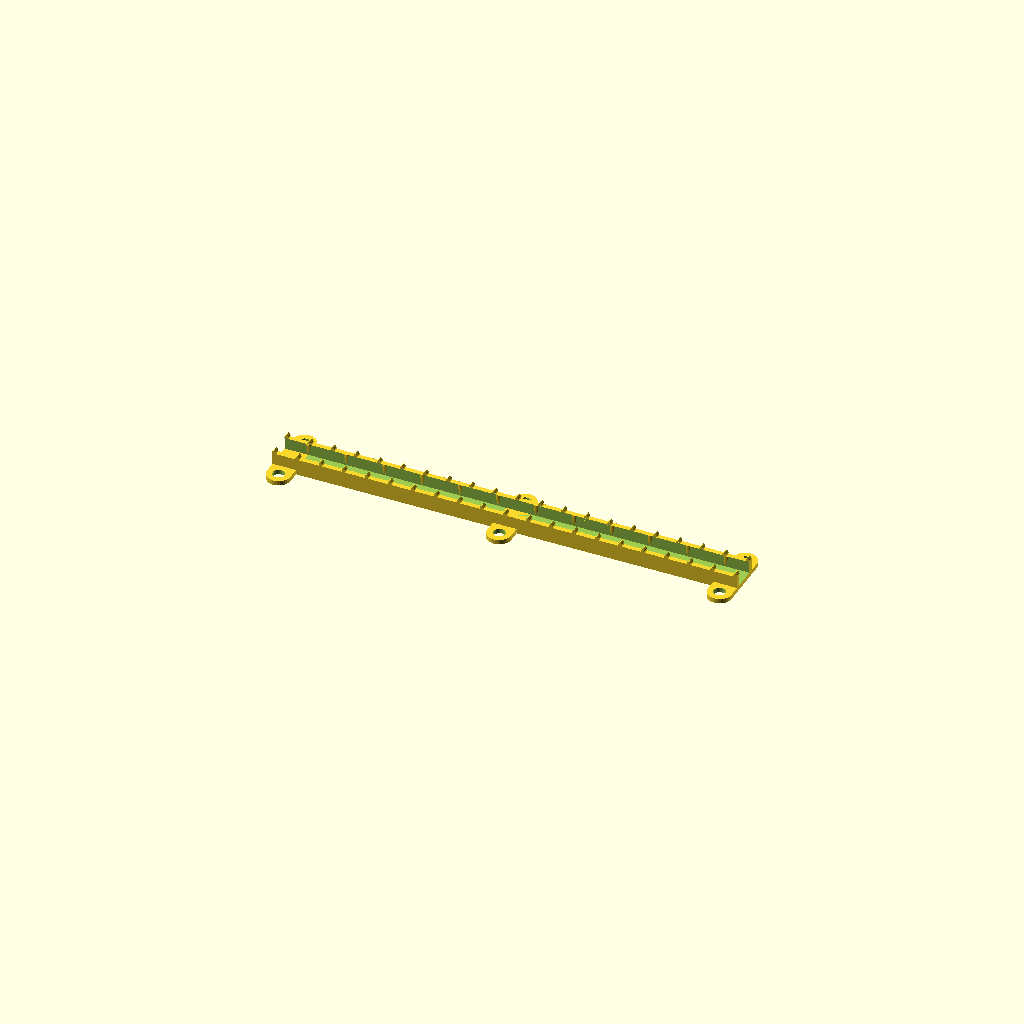
Cell 1: rendered with the file's own defaults.
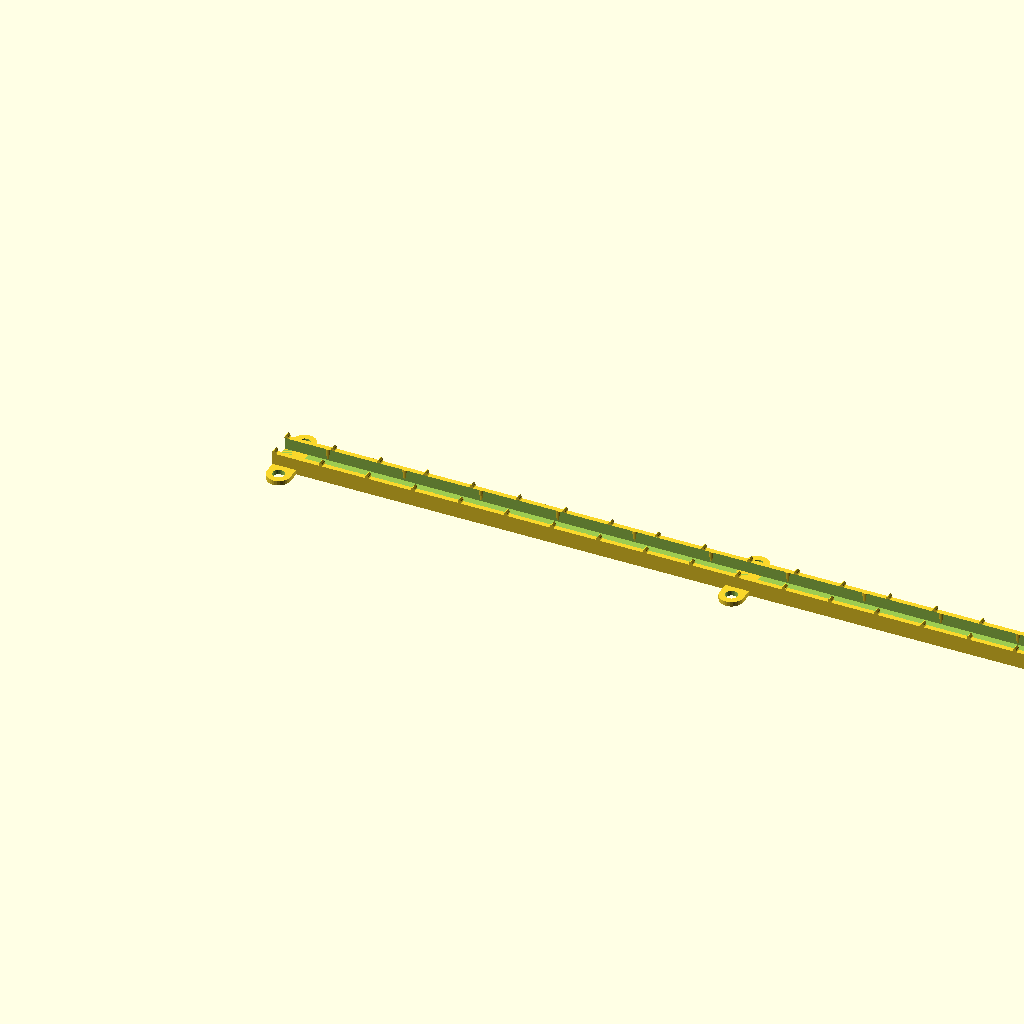
Cell 2 — blockWidth set to 98.2, the other parameters unchanged.
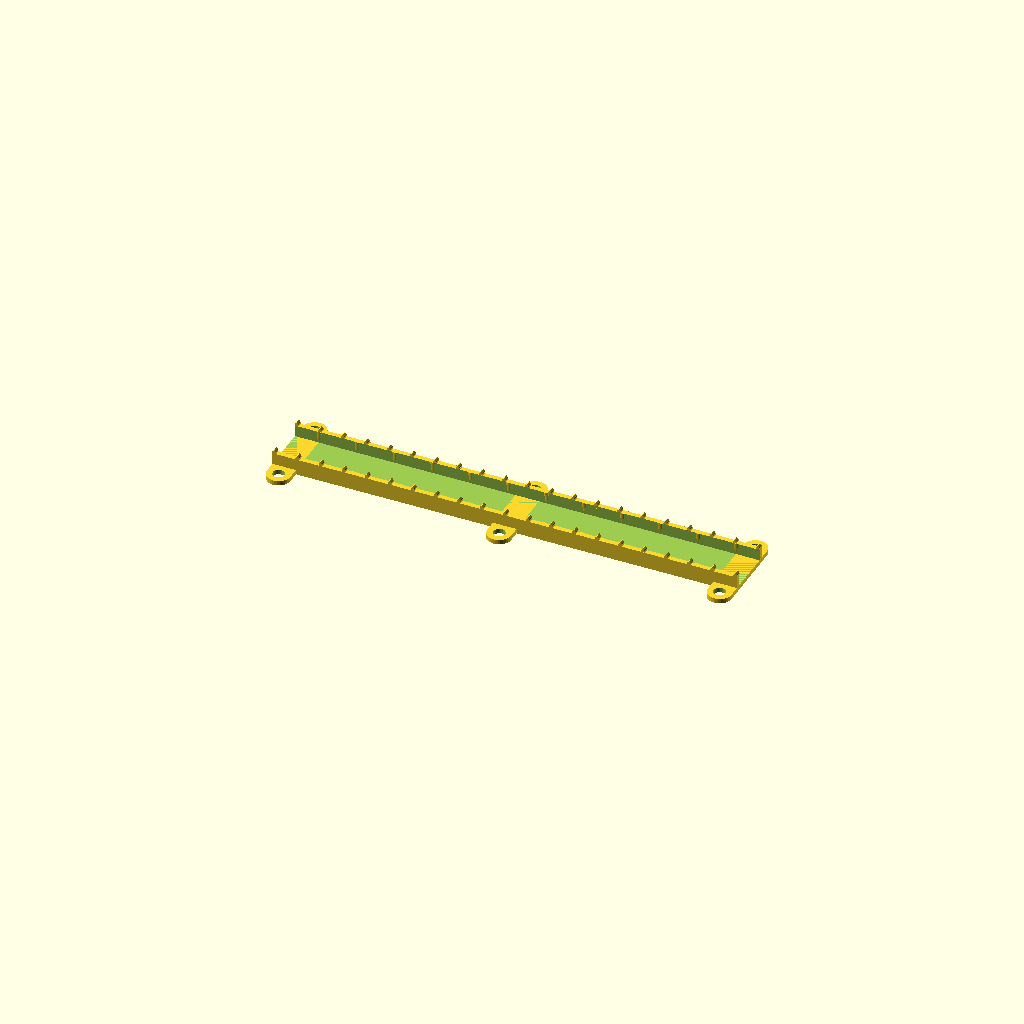
Cell 3: the same model with blockDepth = 18.4.
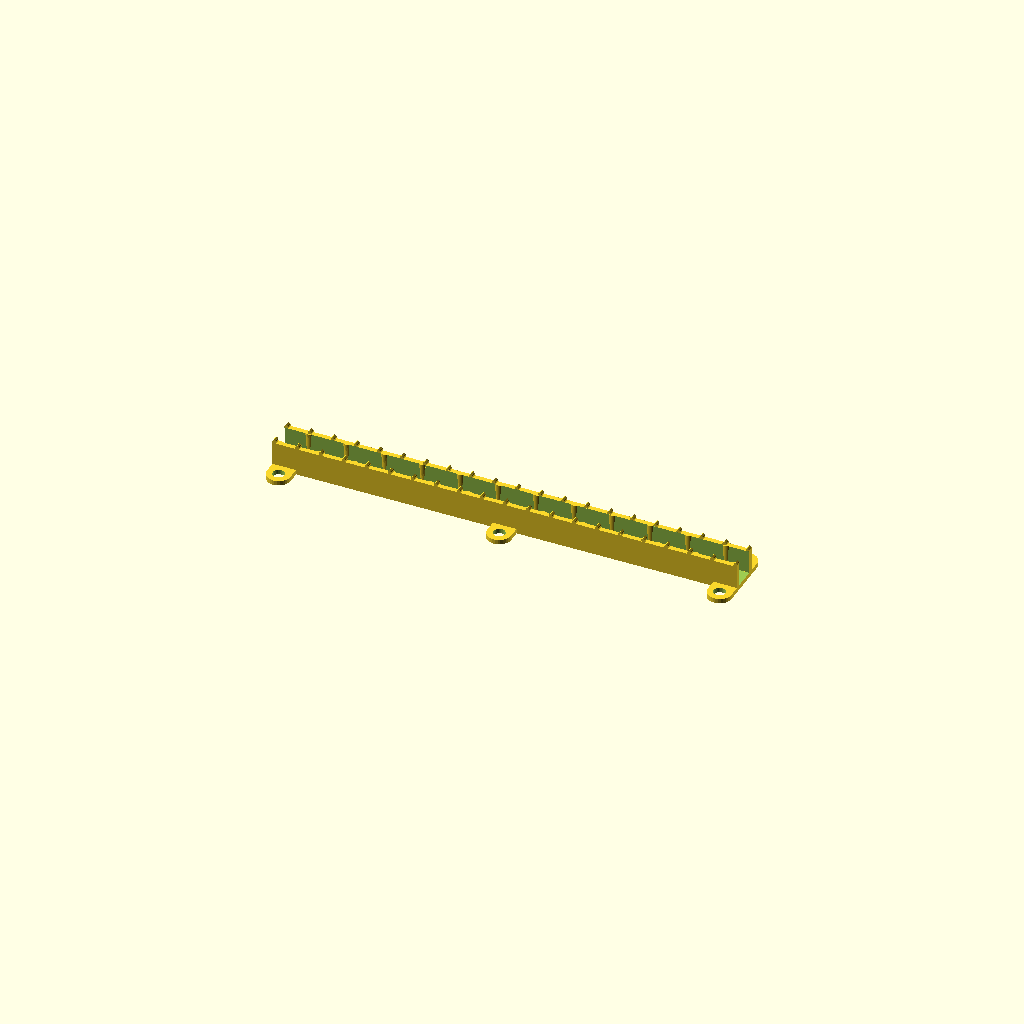
Cell 4 — blockHeight set to 9.8, the other parameters unchanged.
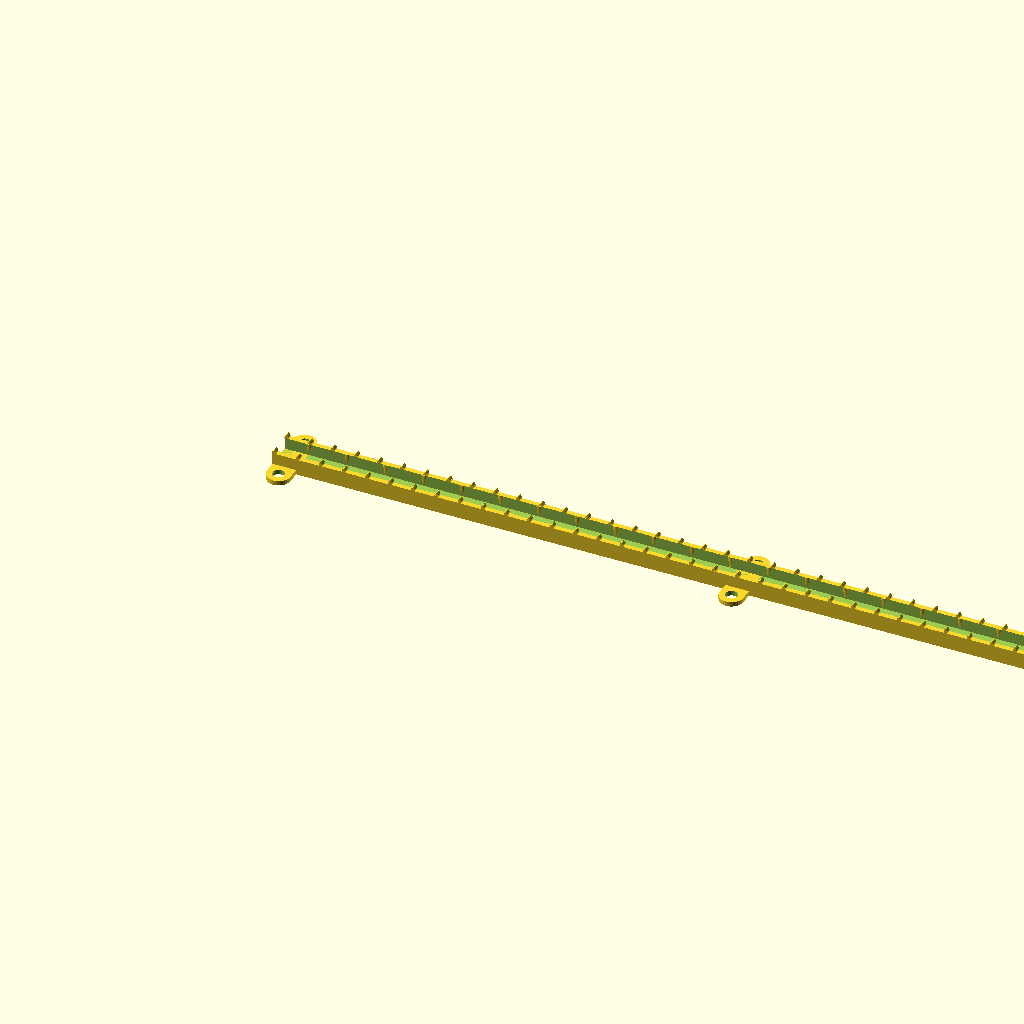
Cell 5: nrOfBlocks = 8 (everything else at default).
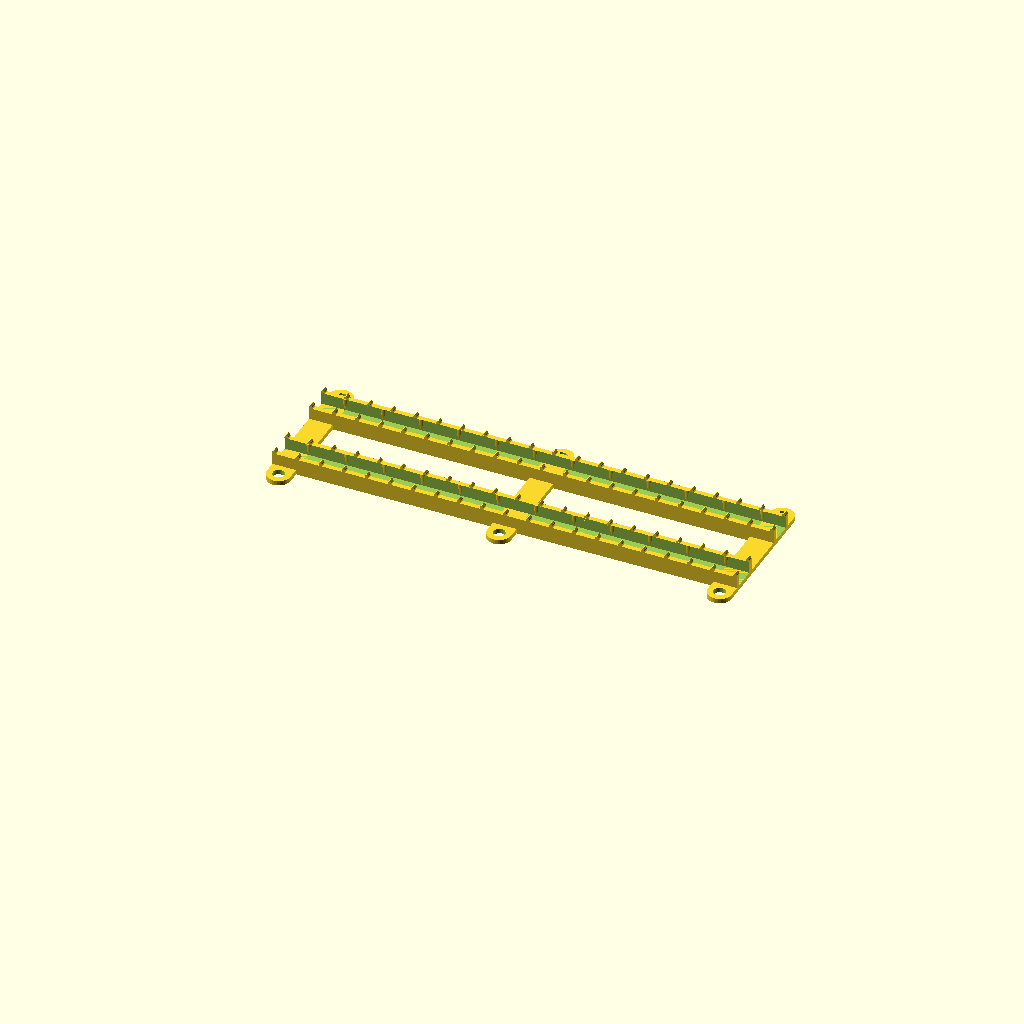
Cell 6 — nrOfRows set to 2, the other parameters unchanged.
One fixed orthographic camera (rotation 55°, 0°, 25°; colour scheme Cornfield) for every cell.
The OpenSCAD source (inputs/thingiverse/files/thing-1055972/magnet-holder.scad):
/* Magnet Holder.scad */

$fn = 30;

// The Magnet:
blockWidth = 49.1;
blockDepth = 9.2;
blockHeight = 4.9;

// Amount of magnets
nrOfBlocks = 4;

// Nr of rows of magnets:
nrOfRows = 1;

// space between them
rowDist = 20;

nrOfMounts = 3; // * 2 == nr of screws. 

// The amount of PLA around the magnet and overall sturdyness
skinDepth = 2;

// screw holes:
holeInnerR = 5 / 2;
holeOuterR = 10 / 2;

totalWidth = (blockWidth * nrOfBlocks);
mountWidth = holeOuterR * 2;

distScrews = mountWidth + (totalWidth - (mountWidth * nrOfMounts)) / (nrOfMounts - 1);

// These are little 'bumps' on the inside that exercise some pressure on the magnets
// keeping them in place. 
ribAngle = 3;
ribRadius = 2;
ribOffset = .1; // move 'inward' by this distance
nrOfRibs = nrOfBlocks * 3 + 1;
ribDistance = (ribRadius * 2) + (totalWidth - (ribRadius * 2 * nrOfRibs)) / (nrOfRibs - 1);

// The teeth prevent objects from turning around, snapping to the magnet
teethX = 1.5;
teethZ = 1.7; // was 1.3
teethOverhang = .3;
teethY = skinDepth + teethOverhang;

nrOfTeeth = nrOfBlocks * 5 + 1;
teethDistance = (teethX * 2) + (totalWidth - (teethX * 2 * nrOfTeeth)) / (nrOfTeeth - 1);

teethDistance = (totalWidth - teethX) / (nrOfTeeth - 1);



for (y = [0 : nrOfRows -1]) {
    translate (v = [0, y * (rowDist + blockDepth + (skinDepth * 2)), 0]) {
        // body
        difference () {
            cube ([totalWidth, blockDepth + 2 * skinDepth, blockHeight + skinDepth]);
            translate (v = [-1, skinDepth, skinDepth])
                cube (size = [totalWidth + 2, blockDepth, blockHeight + 1]);
        }

        // Teeth: 
        for (x = [0 : nrOfTeeth -1]) {
            translate (v = [x * teethDistance, 0, skinDepth + blockHeight]) {
                difference () {
                    burtBridgeHouse(teethX, teethY, teethZ);

                    // The 45 degree edge on the teeth:
                    translate (v = [-1, skinDepth, 0])
                        rotate (a = [-45, 0, 0])
                            cube ([teethX + 2, teethX, teethX]);
                }

                translate (v = [0, blockDepth + skinDepth - teethOverhang, 0]) {
                    difference () {            
                        burtBridgeHouse(teethX, teethY, teethZ);


                        translate (v = [0, teethOverhang, 0]) {
                            rotate (a = [45 + 90, 0, 0]) {
                                cube ([teethX + 2, teethX, teethX]);
                            }
                        }
                    }
                }
            }
        }

        // friction ribs:
        intersection () {
            cube ([totalWidth, blockDepth + 2 * skinDepth, blockHeight + skinDepth]);

            for (x = [0 : nrOfRibs - 1]) {
                rotate (a = [- ribAngle, 0, 0])
                translate (v = [x * ribDistance + ribRadius, skinDepth - ribRadius - ribOffset, skinDepth])
                    cylinder (r = ribRadius, h = blockHeight * 2);

                rotate (a = [ribAngle, 0, 0])
                translate (v = [(ribDistance / 2) + x * ribDistance + ribRadius, skinDepth + blockDepth + ribRadius + ribOffset, skinDepth])
                    cylinder (r = ribRadius, h = blockHeight * 2);
            }
        }
    }
}




// Mounting lips 
for (x = [0 : nrOfMounts - 1]) {
    difference () {
        union () {
            translate (v = [x * distScrews, - holeOuterR, 0]) {
                cube ([mountWidth, holeOuterR * 2 + (blockDepth + 2 * skinDepth) * nrOfRows + rowDist * (nrOfRows - 1), skinDepth]);

                translate (v = [holeOuterR, 0, 0])
                    cylinder (r = holeOuterR, h = skinDepth);

                translate (v = [holeOuterR, holeOuterR * 2 + ((blockDepth + 2 * skinDepth) * nrOfRows) + (rowDist * (nrOfRows - 1)), 0])
                    cylinder (r = holeOuterR, h = skinDepth);
            }
        }

        // holes: 
        translate (v = [x * distScrews, - holeOuterR, -1]) {
            translate (v = [holeOuterR, 0, 0])
                cylinder (r = holeInnerR, h = skinDepth + 2);

            translate (v = [holeOuterR, holeOuterR * 2 + (blockDepth + 2 * skinDepth) * nrOfRows + (rowDist * (nrOfRows - 1)), 0])
                cylinder (r = holeInnerR, h = skinDepth + 2);
        }
    }
}














module burtBridgeHouse(sizeX, sizeY, sizeZ) {
    // this will generate a smooth bridge with a 4 degree angle
    // use this as a negative cube in cases where it would form a bridge
    // assuming y is the stupid dimension that's just every wide everywhere
    
    intersection () {
        // The main block, the desired shape
        cube ([sizeX, sizeY, sizeZ]);

        // intersect with what's possible to print:
        union () {
            // top diamond shape:
            // half a diagonal: sqrt(pow(sizeX / 2, 2) * 2)
            // whole diagonal;  sqrt(pow(sizeX, 2) * 2)
            translate (v = [(- sqrt(pow(sizeX / 2, 2) * 2) / 2) + (sizeX / 2), 0, sizeZ - sqrt(pow(sizeX / 2, 2) * 2) / 2])
                rotate(a = [0, 45, 0])
                    cube([(sizeX / 2), sizeY, sizeX / 2]);

            // middle part is a cylinder:
            translate(v = [sizeX / 2, sizeY, sizeZ - sqrt(pow(sizeX / 2, 2) * 2)])
                rotate(a = [90, 0, 0])
                    cylinder (r = sizeX / 2, h = sizeY);

            // bottom cube for extra bass // it extends way below the bottom, but that's being cut off by the intersection with the main cube:
            translate(v = [0, 0, - sqrt(pow(sizeX / 2, 2) * 2)])
                cube([sizeX, sizeY, sizeZ]);
        }
    }
}
Customizer parameters (derived from the source; name, type, default, range or options):
blockWidth: number, default 49.1
blockDepth: number, default 9.2
blockHeight: number, default 4.9
nrOfBlocks: number, default 4
nrOfRows: number, default 1
rowDist: number, default 20
nrOfMounts: number, default 3
skinDepth: number, default 2
ribAngle: number, default 3
ribRadius: number, default 2
ribOffset: number, default 0.1
teethX: number, default 1.5
teethZ: number, default 1.7
teethOverhang: number, default 0.3
